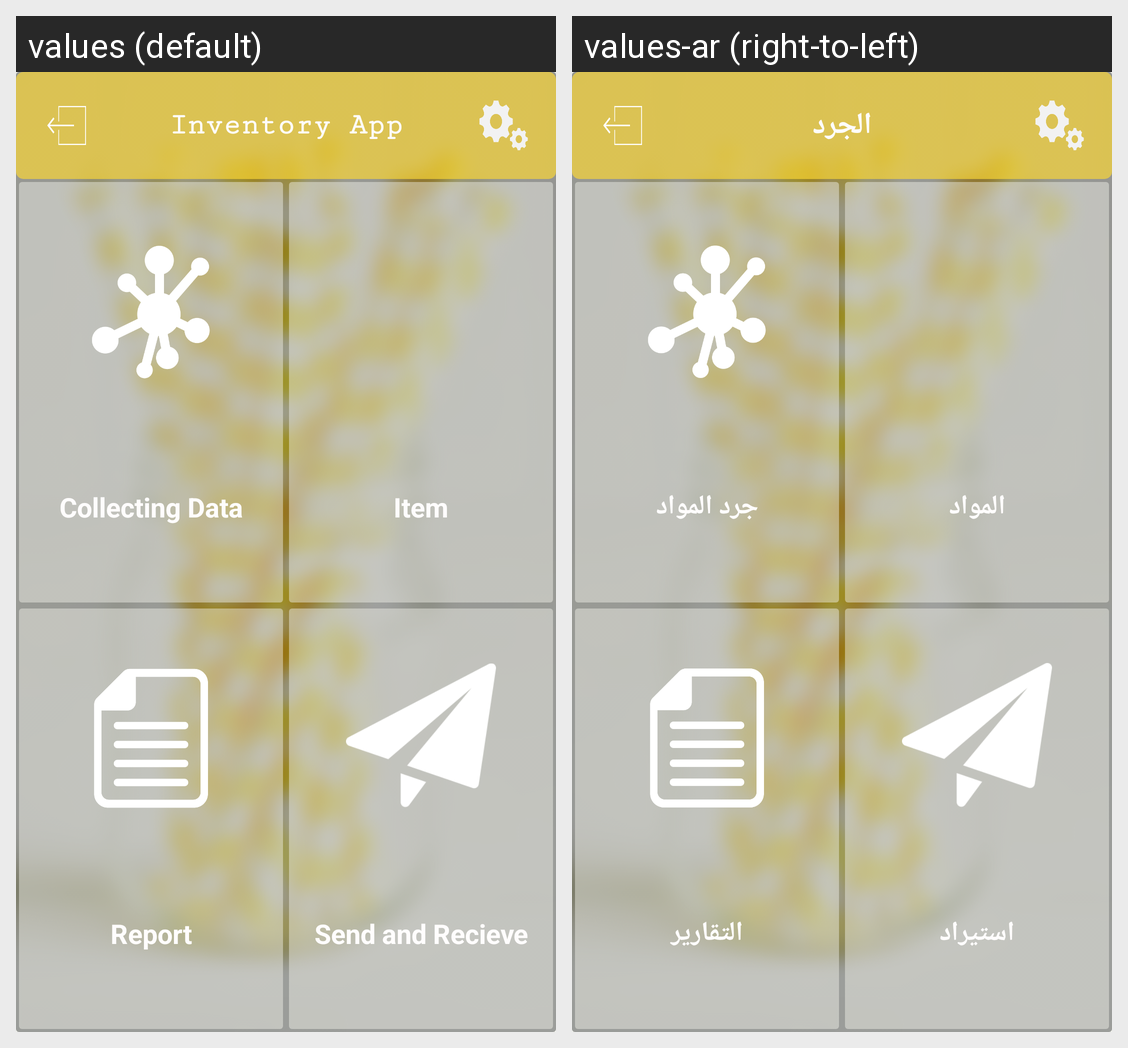

Translations of the strings shown on this Android screen, per locale in the grid:
Android screen res/layout/activity_main3_yellow.xml rendered under 2 locales, left to right: values (default), values-ar (right-to-left). Device: Nexus 5 (rendered at 1080×1920; each locale shown at half size, 540×960, under a caption strip naming it); theme AppTheme.
Strings drawn on this screen, with the default value and each locale's value (text and hints the layout hard-codes, and strings that could not be matched under every locale, appear in the picture but are not listed):

inventory_system
  values: Inventory App
  values-ar: الجرد

collecting_data
  values: Collecting Data
  values-ar: جرد المواد

item
  values: Item
  values-ar: المواد

report
  values: Report
  values-ar: التقارير

send_and_recieve
  values: Send and Recieve
  values-ar: استيراد
